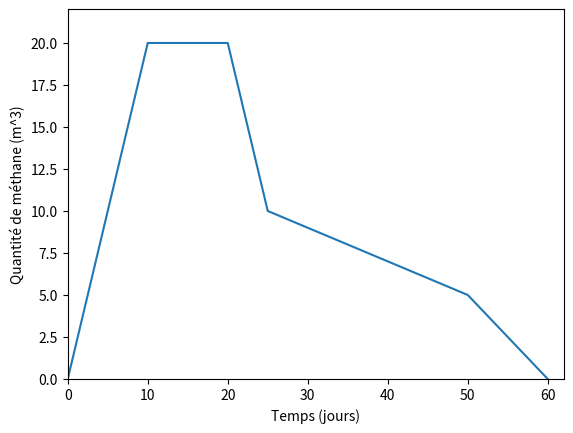

Write the Python code that produced this figure.
import matplotlib.pyplot as plt

ind = [(5,10),(10,20),(20,20),(25,10),(40,7),(50,5),(60,0)]

def getX(ind):
    list = [0]
    for i in range(0,len(ind)):
        list.append(ind[i][0])
    return list

def getY(ind):
    list = [0]
    for i in range(0,len(ind)):
        list.append(ind[i][1])
    return list

def show_plot(ind):
    listX = getX(ind)
    listY = getY(ind)
    plt.plot(listX, listY)
    plt.axis([0, listX[7]+2, 0, listY[2]+2])
    plt.xlabel('Temps (jours)')
    plt.ylabel('Quantité de méthane (m^3)')
    #plt.savefig('plot.png', bbox_inches='tight')
    plt.show()

show_plot(ind)

